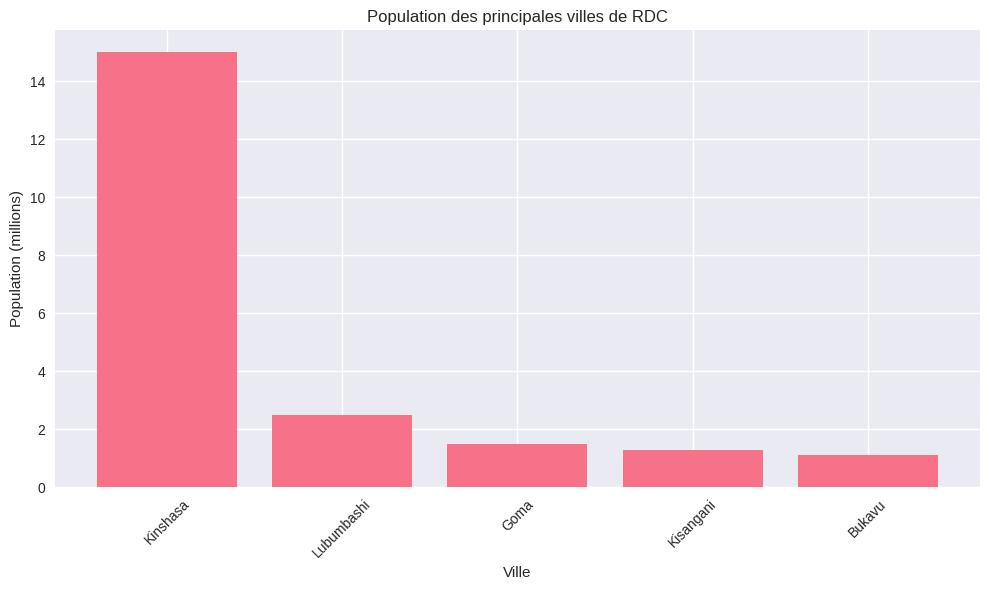
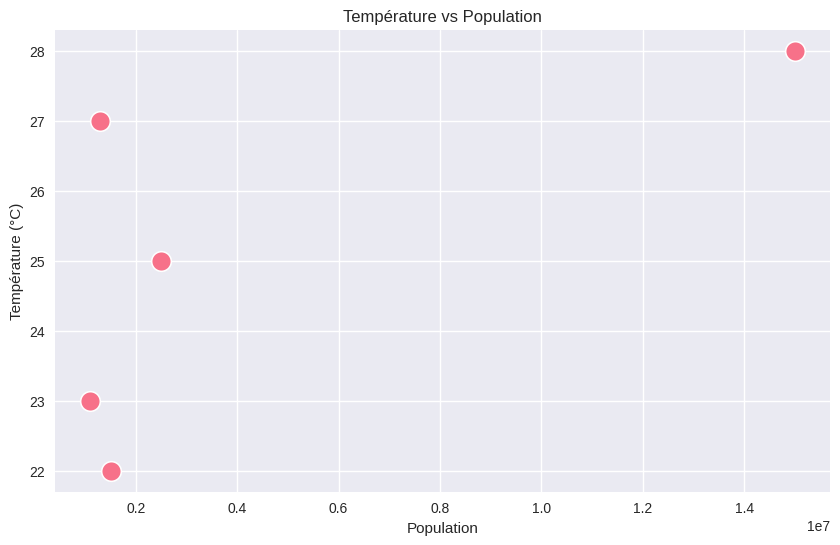
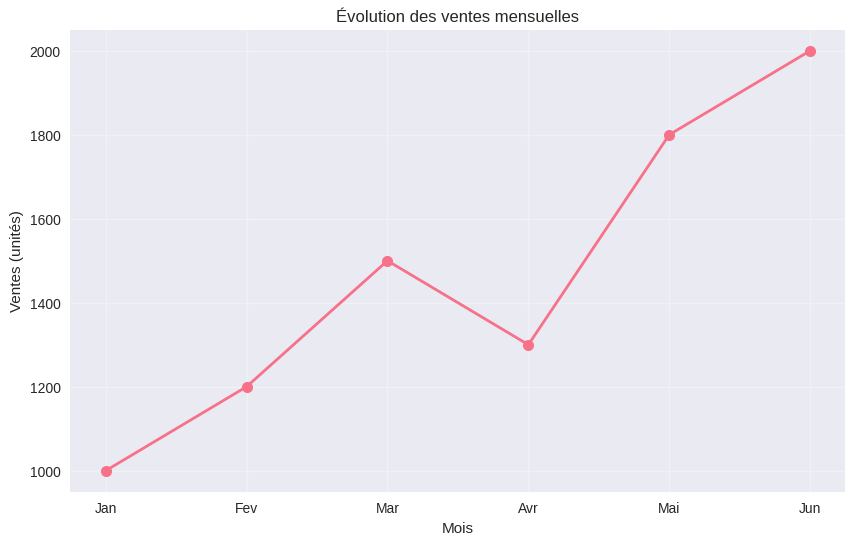
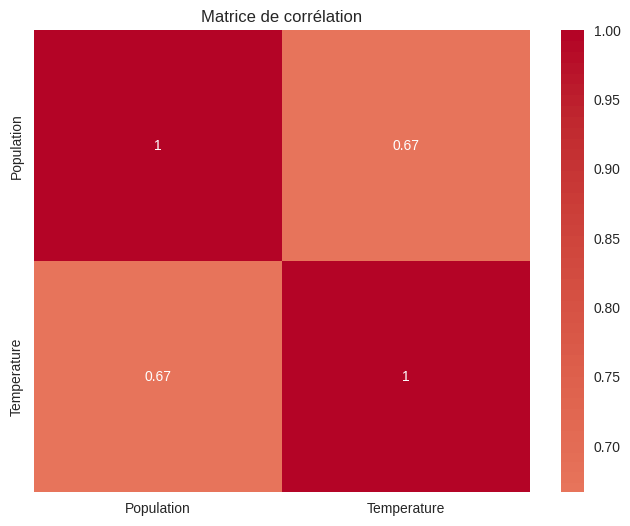
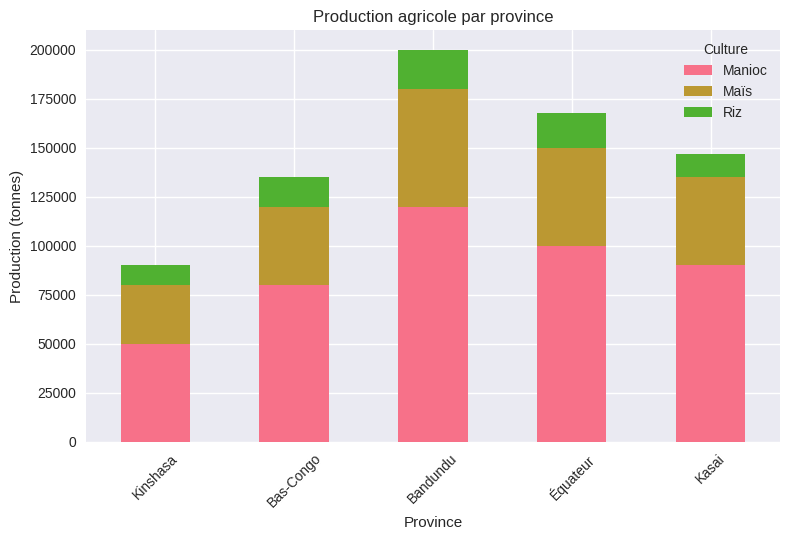

Here is the Python script that generated these plots, in order:
# Installation des bibliothèques
!pip install numpy pandas matplotlib seaborn scikit-learn -q

print("✅ Bibliothèques installées !")

# Imports
import numpy as np
import pandas as pd
import matplotlib.pyplot as plt
import seaborn as sns

# Configuration
plt.style.use('seaborn-v0_8')
sns.set_palette("husl")

print("✅ Imports terminés !")

# Variables
nom = "Jean"
age = 25
taille = 1.75
etudiant = True

print(f"Nom: {nom}, Type: {type(nom)}")
print(f"Age: {age}, Type: {type(age)}")
print(f"Taille: {taille}, Type: {type(taille)}")
print(f"Étudiant: {etudiant}, Type: {type(etudiant)}")

# Listes
villes = ["Kinshasa", "Lubumbashi", "Goma", "Kisangani"]
temperatures = [28, 25, 22, 27]

print("Villes:", villes)
print("Première ville:", villes[0])
print("Dernière ville:", villes[-1])
print("Nombre de villes:", len(villes))

# Boucle for
for ville, temp in zip(villes, temperatures):
    print(f"Température à {ville}: {temp}°C")

# Fonction
def calculer_moyenne(notes):
    """Calcule la moyenne d'une liste de notes"""
    return sum(notes) / len(notes)

notes = [15, 12, 18, 14, 16]
moyenne = calculer_moyenne(notes)
print(f"Moyenne: {moyenne:.2f}/20")

# Exercice 1 : À vous de jouer !

def calculer_prix_total(quantite, prix_unitaire=1000):
    # TODO: Implémenter la fonction
    pass

# Test
# print(calculer_prix_total(3))   # 3000 FC
# print(calculer_prix_total(10))  # 9000 FC (avec réduction)

# Solution Exercice 1

def calculer_prix_total(quantite, prix_unitaire=1000):
    """Calcule le prix total avec réduction si quantité > 5"""
    total = quantite * prix_unitaire
    
    if quantite > 5:
        total = total * 0.9  # 10% de réduction
    
    return total

# Tests
print(f"3 articles: {calculer_prix_total(3)} FC")
print(f"10 articles: {calculer_prix_total(10)} FC")

# Créer un DataFrame
data = {
    'Ville': ['Kinshasa', 'Lubumbashi', 'Goma', 'Kisangani', 'Bukavu'],
    'Population': [15000000, 2500000, 1500000, 1300000, 1100000],
    'Temperature': [28, 25, 22, 27, 23]
}

df = pd.DataFrame(data)
print(df)

# Informations sur le DataFrame
print("Shape:", df.shape)
print("\nColonnes:", df.columns.tolist())
print("\nTypes:")
print(df.dtypes)
print("\nPremières lignes:")
print(df.head())

# Sélectionner une colonne
print("Villes:")
print(df['Ville'])

# Filtrer les données
print("\nVilles avec population > 2M:")
print(df[df['Population'] > 2000000])

# Exercice 2 : À vous de jouer !

# TODO: Créer le DataFrame et calculer le CA


# Solution Exercice 2

ventes = pd.DataFrame({
    'Produit': ['Manioc', 'Maïs', 'Riz'],
    'Prix': [500, 800, 1200],
    'Quantite': [100, 50, 30]
})

ventes['CA'] = ventes['Prix'] * ventes['Quantite']
print(ventes)
print(f"\nCA Total: {ventes['CA'].sum()} FC")

# Graphique en barres
plt.figure(figsize=(10, 6))
plt.bar(df['Ville'], df['Population'] / 1000000)
plt.xlabel('Ville')
plt.ylabel('Population (millions)')
plt.title('Population des principales villes de RDC')
plt.xticks(rotation=45)
plt.tight_layout()
plt.show()

# Scatter plot
plt.figure(figsize=(10, 6))
sns.scatterplot(data=df, x='Population', y='Temperature', s=200)
plt.xlabel('Population')
plt.ylabel('Température (°C)')
plt.title('Température vs Population')
plt.show()

# Exercice 3 : À vous de jouer !

mois = ['Jan', 'Fev', 'Mar', 'Avr', 'Mai', 'Jun']
ventes_mois = [1000, 1200, 1500, 1300, 1800, 2000]

# TODO: Créer le graphique


# Solution Exercice 3

mois = ['Jan', 'Fev', 'Mar', 'Avr', 'Mai', 'Jun']
ventes_mois = [1000, 1200, 1500, 1300, 1800, 2000]

plt.figure(figsize=(10, 6))
plt.plot(mois, ventes_mois, marker='o', linewidth=2, markersize=8)
plt.xlabel('Mois')
plt.ylabel('Ventes (unités)')
plt.title('Évolution des ventes mensuelles')
plt.grid(True, alpha=0.3)
plt.show()

# Statistiques sur le DataFrame
print(df.describe())

# Matrice de corrélation
correlation = df[['Population', 'Temperature']].corr()
print(correlation)

# Heatmap
plt.figure(figsize=(8, 6))
sns.heatmap(correlation, annot=True, cmap='coolwarm', center=0)
plt.title('Matrice de corrélation')
plt.show()

# Exercice 4 : À vous de jouer !

notes = [12, 15, 18, 10, 14, 16, 13, 17, 11, 15]

# TODO: Calculer les statistiques


# Solution Exercice 4

notes = [12, 15, 18, 10, 14, 16, 13, 17, 11, 15]

moyenne = np.mean(notes)
mediane = np.median(notes)
ecart_type = np.std(notes)

print(f"Moyenne: {moyenne:.2f}")
print(f"Médiane: {mediane:.2f}")
print(f"Écart-type: {ecart_type:.2f}")

# Exercice 5 : Projet complet

# Données de production (tonnes)
production = pd.DataFrame({
    'Province': ['Kinshasa', 'Bas-Congo', 'Bandundu', 'Équateur', 'Kasai'],
    'Manioc': [50000, 80000, 120000, 100000, 90000],
    'Maïs': [30000, 40000, 60000, 50000, 45000],
    'Riz': [10000, 15000, 20000, 18000, 12000]
})

# TODO:
# 1. Afficher les statistiques
# 2. Calculer la production totale par province
# 3. Créer un graphique en barres empilées
# 4. Identifier la province la plus productive


# Solution Exercice 5

production = pd.DataFrame({
    'Province': ['Kinshasa', 'Bas-Congo', 'Bandundu', 'Équateur', 'Kasai'],
    'Manioc': [50000, 80000, 120000, 100000, 90000],
    'Maïs': [30000, 40000, 60000, 50000, 45000],
    'Riz': [10000, 15000, 20000, 18000, 12000]
})

# 1. Statistiques
print("Statistiques de production:")
print(production.describe())

# 2. Production totale
production['Total'] = production[['Manioc', 'Maïs', 'Riz']].sum(axis=1)
print("\nProduction totale par province:")
print(production[['Province', 'Total']])

# 3. Graphique
plt.figure(figsize=(12, 6))
production.set_index('Province')[['Manioc', 'Maïs', 'Riz']].plot(kind='bar', stacked=True)
plt.xlabel('Province')
plt.ylabel('Production (tonnes)')
plt.title('Production agricole par province')
plt.legend(title='Culture')
plt.xticks(rotation=45)
plt.tight_layout()
plt.show()

# 4. Province la plus productive
max_prod = production.loc[production['Total'].idxmax()]
print(f"\nProvince la plus productive: {max_prod['Province']} ({max_prod['Total']} tonnes)")